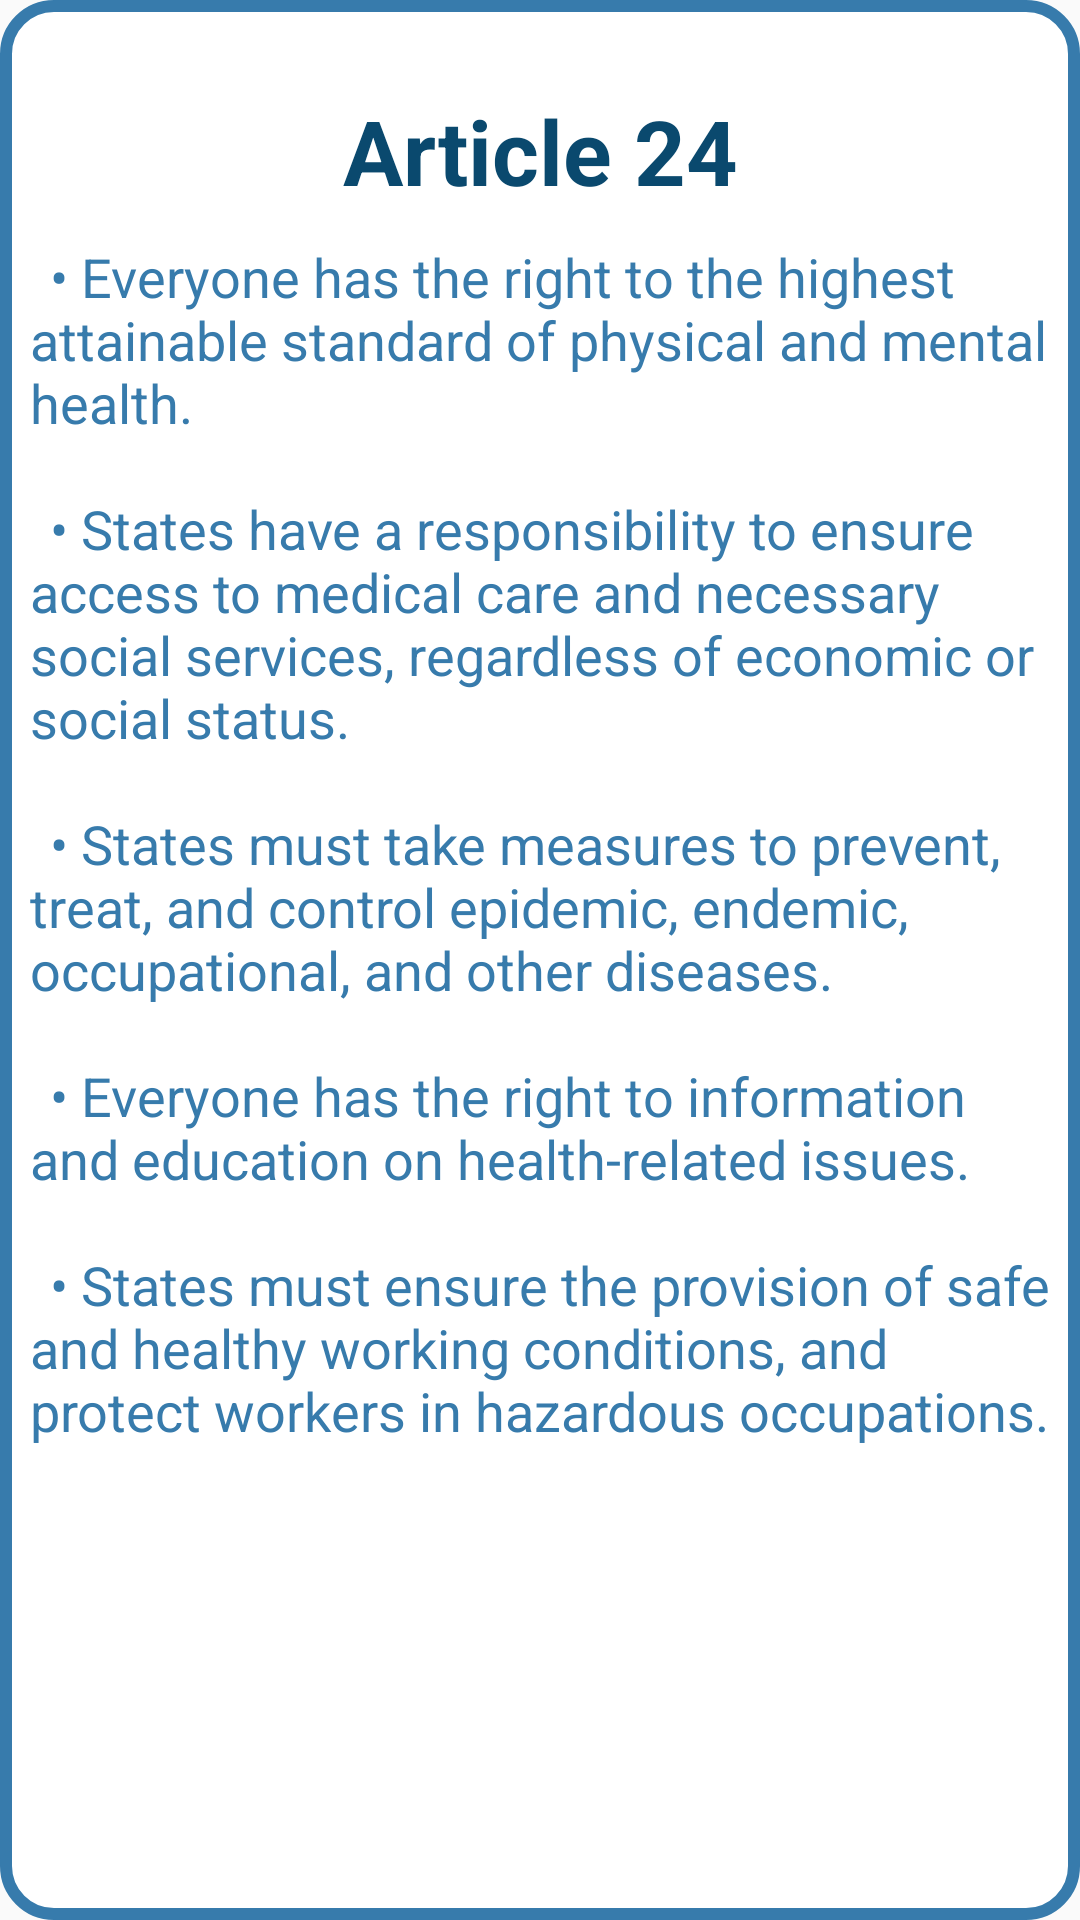

This screen was rendered from an Android layout file. Write that file and the resources it references.
<!-- AndroidManifest.xml: application theme AppTheme -->
<!-- res/layout/fragment_f24.xml -->
<?xml version="1.0" encoding="utf-8"?>
<FrameLayout xmlns:android="http://schemas.android.com/apk/res/android"
    xmlns:tools="http://schemas.android.com/tools"
    android:layout_width="match_parent"
    android:layout_height="match_parent"
    android:background="@drawable/custom_edittext">
    

    <TextView
        android:layout_width="match_parent"
        android:layout_height="wrap_content"
        android:layout_marginTop="30dp"
        android:layout_marginBottom="30dp"
        android:gravity="center"
        android:text="Article 24"
        android:textColor="@color/dark_blue"
        android:textSize="30sp"
        android:textStyle="bold" />


    <TextView
        android:layout_width="match_parent"
        android:layout_height="wrap_content"
        android:textColor="@color/light_blue"
        android:layout_marginTop="80dp"
        android:layout_marginLeft="10dp"
        android:layout_marginRight="10dp"
        android:text="@string/Article24"
        android:textSize="18sp"/>
</FrameLayout>
<!-- resources referenced by this layout -->
<resources>
  <color name="dark_blue">#0A496E</color>
  <color name="light_blue">#377BAC</color>
  <!-- drawable custom_edittext (drawable) -->
  <shape xmlns:android="http://schemas.android.com/apk/res/android">
      <solid android:color="@android:color/white" /> 
      <stroke
          android:color="@color/light_blue" android:width="4dp" /> 
      <corners android:radius="16dp" /> 
  </shape>
  <string name="Article24">\t• Everyone has the right to the highest attainable standard of physical and mental health.\n\n \t• States have a responsibility to ensure access to medical care and necessary social services, regardless of economic or social status.\n\n \t• States must take measures to prevent, treat, and control epidemic, endemic, occupational, and other diseases.\n\n \t• Everyone has the right to information and education on health-related issues.\n\n \t• States must ensure the provision of safe and healthy working conditions, and protect workers in hazardous occupations.\n\n</string>
  <style name="AppTheme" parent="Theme.AppCompat.Light.NoActionBar">
          
  
          
          <item name="colorPrimaryDark">@color/status_bar_color</item>
      </style>
  <color name="status_bar_color">#377BAC</color>
</resources>
